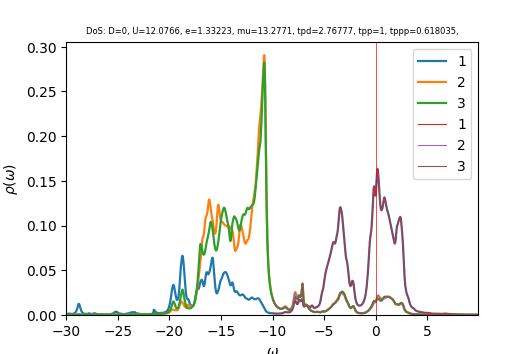

Values plotted in this chart, from the file beside it:
w	up_1	up_2	up_3	down_1	down_2	down_3	cumul_up_1	cumul_up_2	cumul_up_3	cumul_down_1	cumul_down_2	cumul_down_3	
-30	0.001061	0.0002185	0.0001946	8.184e-05	2.87057e-05	2.88776e-05	0	0	0	0	0	0
-29.96	0.001074	0.0002169	0.0001959	8.12916e-05	2.87376e-05	2.89214e-05	4.02639e-05	8.13278e-06	7.3468e-06	3.04843e-06	1.07766e-06	1.08455e-06
-29.93	0.001129	0.0002171	0.0001982	7.85088e-05	2.87629e-05	2.89337e-05	8.26185e-05	1.62742e-05	1.47805e-05	5.99251e-06	2.15627e-06	2.16956e-06
-29.89	0.00123	0.000219	0.0002016	7.45879e-05	2.8786e-05	2.89288e-05	0.0001287	2.44879e-05	2.23393e-05	8.78956e-06	3.23574e-06	3.2544e-06
-29.85	0.001372	0.0002224	0.0002059	7.09911e-05	2.88134e-05	2.89261e-05	0.0001802	3.28284e-05	3.00587e-05	1.14517e-05	4.31625e-06	4.33912e-06
-29.81	0.00153	0.0002266	0.0002105	6.84673e-05	2.88481e-05	2.89352e-05	0.0002376	4.13257e-05	3.79544e-05	1.40193e-05	5.39805e-06	5.42419e-06
-29.77	0.00165	0.0002302	0.0002144	6.71352e-05	2.88904e-05	2.89577e-05	0.0002994	4.99597e-05	4.59943e-05	1.65368e-05	6.48144e-06	6.51011e-06
-29.74	0.001669	0.0002319	0.000216	6.68994e-05	2.89394e-05	2.89919e-05	0.000362	5.86551e-05	5.40936e-05	1.90456e-05	7.56667e-06	7.5973e-06
-29.7	0.001581	0.0002314	0.0002152	6.77497e-05	2.89947e-05	2.90362e-05	0.0004213	6.73313e-05	6.21634e-05	2.15862e-05	8.65397e-06	8.68616e-06
-29.66	0.001443	0.00023	0.0002134	6.98276e-05	2.90567e-05	2.90901e-05	0.0004754	7.59573e-05	7.01648e-05	2.42047e-05	9.7436e-06	9.77704e-06
-29.62	0.001315	0.0002292	0.0002119	7.32747e-05	2.9126e-05	2.91532e-05	0.0005247	8.45526e-05	7.81094e-05	2.69525e-05	1.08358e-05	1.08703e-05
-29.59	0.001222	0.0002295	0.0002113	7.79289e-05	2.92017e-05	2.92242e-05	0.0005706	9.31596e-05	8.60316e-05	2.98748e-05	1.19309e-05	1.19662e-05
-29.55	0.001168	0.0002311	0.0002117	8.28212e-05	2.92791e-05	2.92978e-05	0.0006144	0.0001018	9.39691e-05	3.29806e-05	1.30289e-05	1.30649e-05
-29.51	0.001147	0.0002338	0.000213	8.58901e-05	2.93484e-05	2.93641e-05	0.0006574	0.0001106	0.000102	3.62015e-05	1.41294e-05	1.4166e-05
-29.48	0.001154	0.0002376	0.0002151	8.51783e-05	2.94002e-05	2.94134e-05	0.0007007	0.0001195	0.00011	3.93957e-05	1.52319e-05	1.5269e-05
-29.44	0.001185	0.0002424	0.000218	8.0945e-05	2.94357e-05	2.9447e-05	0.0007451	0.0001286	0.0001182	4.24311e-05	1.63358e-05	1.63733e-05
-29.4	0.001241	0.0002486	0.0002219	7.53104e-05	2.94651e-05	2.94746e-05	0.0007917	0.0001379	0.0001265	4.52553e-05	1.74407e-05	1.74786e-05
-29.36	0.001325	0.0002561	0.0002267	7.00734e-05	2.9497e-05	2.95049e-05	0.0008414	0.0001475	0.000135	4.7883e-05	1.85468e-05	1.8585e-05
-29.32	0.001438	0.0002654	0.0002327	6.59241e-05	2.95345e-05	2.9541e-05	0.0008953	0.0001575	0.0001437	5.03552e-05	1.96544e-05	1.96928e-05
-29.29	0.001589	0.0002768	0.0002403	6.28803e-05	2.95779e-05	2.9583e-05	0.0009549	0.0001678	0.0001528	5.27132e-05	2.07636e-05	2.08022e-05
-29.25	0.001784	0.0002909	0.0002498	6.07479e-05	2.96263e-05	2.96301e-05	0.001022	0.0001788	0.0001621	5.49912e-05	2.18745e-05	2.19133e-05
-29.21	0.002038	0.0003085	0.000262	5.93253e-05	2.9679e-05	2.96813e-05	0.001098	0.0001903	0.000172	5.72159e-05	2.29875e-05	2.30263e-05
-29.18	0.002365	0.0003306	0.0002775	5.84611e-05	2.97354e-05	2.9736e-05	0.001187	0.0002027	0.0001824	5.94082e-05	2.41026e-05	2.41414e-05
-29.14	0.002787	0.0003589	0.0002971	5.80586e-05	2.97953e-05	2.9794e-05	0.001291	0.0002162	0.0001935	6.15854e-05	2.52199e-05	2.52587e-05
-29.1	0.003324	0.0003952	0.0003213	5.80695e-05	2.98589e-05	2.98552e-05	0.001416	0.000231	0.0002055	6.3763e-05	2.63396e-05	2.63783e-05
-29.06	0.003993	0.0004421	0.0003498	5.84869e-05	2.99267e-05	2.99198e-05	0.001566	0.0002476	0.0002187	6.59563e-05	2.74619e-05	2.75003e-05
-29.02	0.004819	0.000503	0.0003824	5.9341e-05	2.99995e-05	2.99885e-05	0.001747	0.0002664	0.000233	6.81816e-05	2.85868e-05	2.86248e-05
-28.99	0.005861	0.0005826	0.0004205	6.06898e-05	3.00785e-05	3.00619e-05	0.001966	0.0002883	0.0002488	7.04574e-05	2.97148e-05	2.97522e-05
-28.95	0.007196	0.0006856	0.0004671	6.25838e-05	3.01645e-05	3.01403e-05	0.002236	0.000314	0.0002663	7.28043e-05	3.0846e-05	3.08824e-05
-28.91	0.008825	0.0008111	0.0005204	6.49744e-05	3.02567e-05	3.02225e-05	0.002567	0.0003444	0.0002858	7.52409e-05	3.19806e-05	3.20158e-05
-28.88	0.01056	0.0009453	0.0005692	6.75813e-05	3.03506e-05	3.03044e-05	0.002963	0.0003799	0.0003071	7.77752e-05	3.31187e-05	3.31522e-05
-28.84	0.01199	0.001056	0.0005962	6.98714e-05	3.04382e-05	3.03803e-05	0.003413	0.0004195	0.0003295	8.03953e-05	3.42602e-05	3.42914e-05
-28.8	0.01264	0.001103	0.0005917	7.12885e-05	3.05113e-05	3.04474e-05	0.003887	0.0004608	0.0003517	8.30687e-05	3.54043e-05	3.54332e-05
-28.76	0.01225	0.001063	0.0005602	7.16239e-05	3.05677e-05	3.05083e-05	0.004346	0.0005007	0.0003727	8.57546e-05	3.65506e-05	3.65773e-05
-28.73	0.01105	0.0009556	0.0005147	7.12751e-05	3.06141e-05	3.05688e-05	0.004761	0.0005365	0.000392	8.84274e-05	3.76987e-05	3.77236e-05
-28.69	0.009507	0.0008251	0.0004672	7.09536e-05	3.06615e-05	3.0635e-05	0.005117	0.0005675	0.0004095	9.10881e-05	3.88485e-05	3.88724e-05
-28.65	0.007933	0.0007033	0.0004228	7.11777e-05	3.07181e-05	3.07108e-05	0.005415	0.0005938	0.0004254	9.37573e-05	4.00004e-05	4.00241e-05
-28.61	0.006474	0.0006017	0.0003832	7.22006e-05	3.07866e-05	3.07978e-05	0.005657	0.0006164	0.0004398	9.64648e-05	4.11549e-05	4.1179e-05
-28.57	0.005226	0.0005218	0.00035	7.40416e-05	3.08653e-05	3.08949e-05	0.005853	0.000636	0.0004529	9.92414e-05	4.23123e-05	4.23376e-05
-28.54	0.004229	0.000461	0.0003238	7.63588e-05	3.09465e-05	3.0996e-05	0.006012	0.0006533	0.000465	0.0001021	4.34728e-05	4.34999e-05
-28.5	0.003465	0.0004154	0.0003039	7.85967e-05	3.10194e-05	3.10922e-05	0.006142	0.0006688	0.0004764	0.0001051	4.46361e-05	4.46659e-05
-28.46	0.002886	0.0003813	0.000289	8.06634e-05	3.10804e-05	3.11819e-05	0.00625	0.0006831	0.0004873	0.0001081	4.58016e-05	4.58352e-05
-28.43	0.002447	0.0003557	0.0002779	8.32201e-05	3.11381e-05	3.12756e-05	0.006342	0.0006965	0.0004977	0.0001112	4.69693e-05	4.7008e-05
-28.39	0.002114	0.0003364	0.0002696	8.69211e-05	3.12032e-05	3.13836e-05	0.006421	0.0007091	0.0005078	0.0001145	4.81394e-05	4.81849e-05
-28.35	0.001859	0.0003219	0.0002635	9.14802e-05	3.12779e-05	3.15022e-05	0.006491	0.0007212	0.0005177	0.0001179	4.93123e-05	4.93662e-05
-28.31	0.001663	0.0003112	0.0002591	9.52615e-05	3.13542e-05	3.16074e-05	0.006553	0.0007328	0.0005274	0.0001215	5.04881e-05	5.05515e-05
-28.27	0.001514	0.0003034	0.0002559	9.61536e-05	3.14199e-05	3.16686e-05	0.00661	0.0007442	0.000537	0.0001251	5.16663e-05	5.17391e-05
-28.24	0.001401	0.000298	0.0002538	9.36957e-05	3.14709e-05	3.16797e-05	0.006663	0.0007554	0.0005465	0.0001286	5.28465e-05	5.29271e-05
-28.2	0.001318	0.0002946	0.0002524	8.93738e-05	3.15122e-05	3.16649e-05	0.006712	0.0007664	0.000556	0.0001319	5.40282e-05	5.41145e-05
-28.16	0.001257	0.0002927	0.0002517	8.46307e-05	3.15469e-05	3.1649e-05	0.006759	0.0007774	0.0005654	0.0001351	5.52112e-05	5.53014e-05
-28.12	0.001216	0.0002922	0.0002515	8.01078e-05	3.15759e-05	3.16434e-05	0.006805	0.0007884	0.0005748	0.0001381	5.63953e-05	5.6488e-05
-28.09	0.001197	0.0002934	0.000252	7.62284e-05	3.16041e-05	3.16513e-05	0.00685	0.0007994	0.0005843	0.000141	5.75805e-05	5.76749e-05
-28.05	0.001205	0.0002968	0.0002533	7.33478e-05	3.16377e-05	3.16729e-05	0.006895	0.0008105	0.0005938	0.0001437	5.87669e-05	5.88626e-05
-28.01	0.001248	0.000303	0.0002554	7.16109e-05	3.168e-05	3.1707e-05	0.006942	0.0008219	0.0006034	0.0001464	5.99549e-05	6.00516e-05
-27.98	0.001331	0.0003128	0.0002585	7.10166e-05	3.17317e-05	3.1752e-05	0.006991	0.0008336	0.000613	0.0001491	6.11448e-05	6.12423e-05
-27.94	0.001459	0.0003266	0.0002627	7.15482e-05	3.17924e-05	3.18066e-05	0.007046	0.0008458	0.0006229	0.0001517	6.2337e-05	6.24351e-05
-27.9	0.001625	0.0003437	0.0002678	7.32229e-05	3.18616e-05	3.18698e-05	0.007107	0.0008587	0.0006329	0.0001545	6.35318e-05	6.36302e-05
-27.86	0.001793	0.0003606	0.0002732	7.604e-05	3.19382e-05	3.19411e-05	0.007174	0.0008723	0.0006432	0.0001573	6.47295e-05	6.4828e-05
-27.82	0.001887	0.0003705	0.0002771	7.98223e-05	3.20198e-05	3.20191e-05	0.007245	0.0008862	0.0006536	0.0001603	6.59303e-05	6.60287e-05
-27.79	0.001846	0.0003677	0.0002785	8.39439e-05	3.21017e-05	3.21e-05	0.007314	0.0008999	0.000664	0.0001635	6.71341e-05	6.72325e-05
... 1,007 more rows
